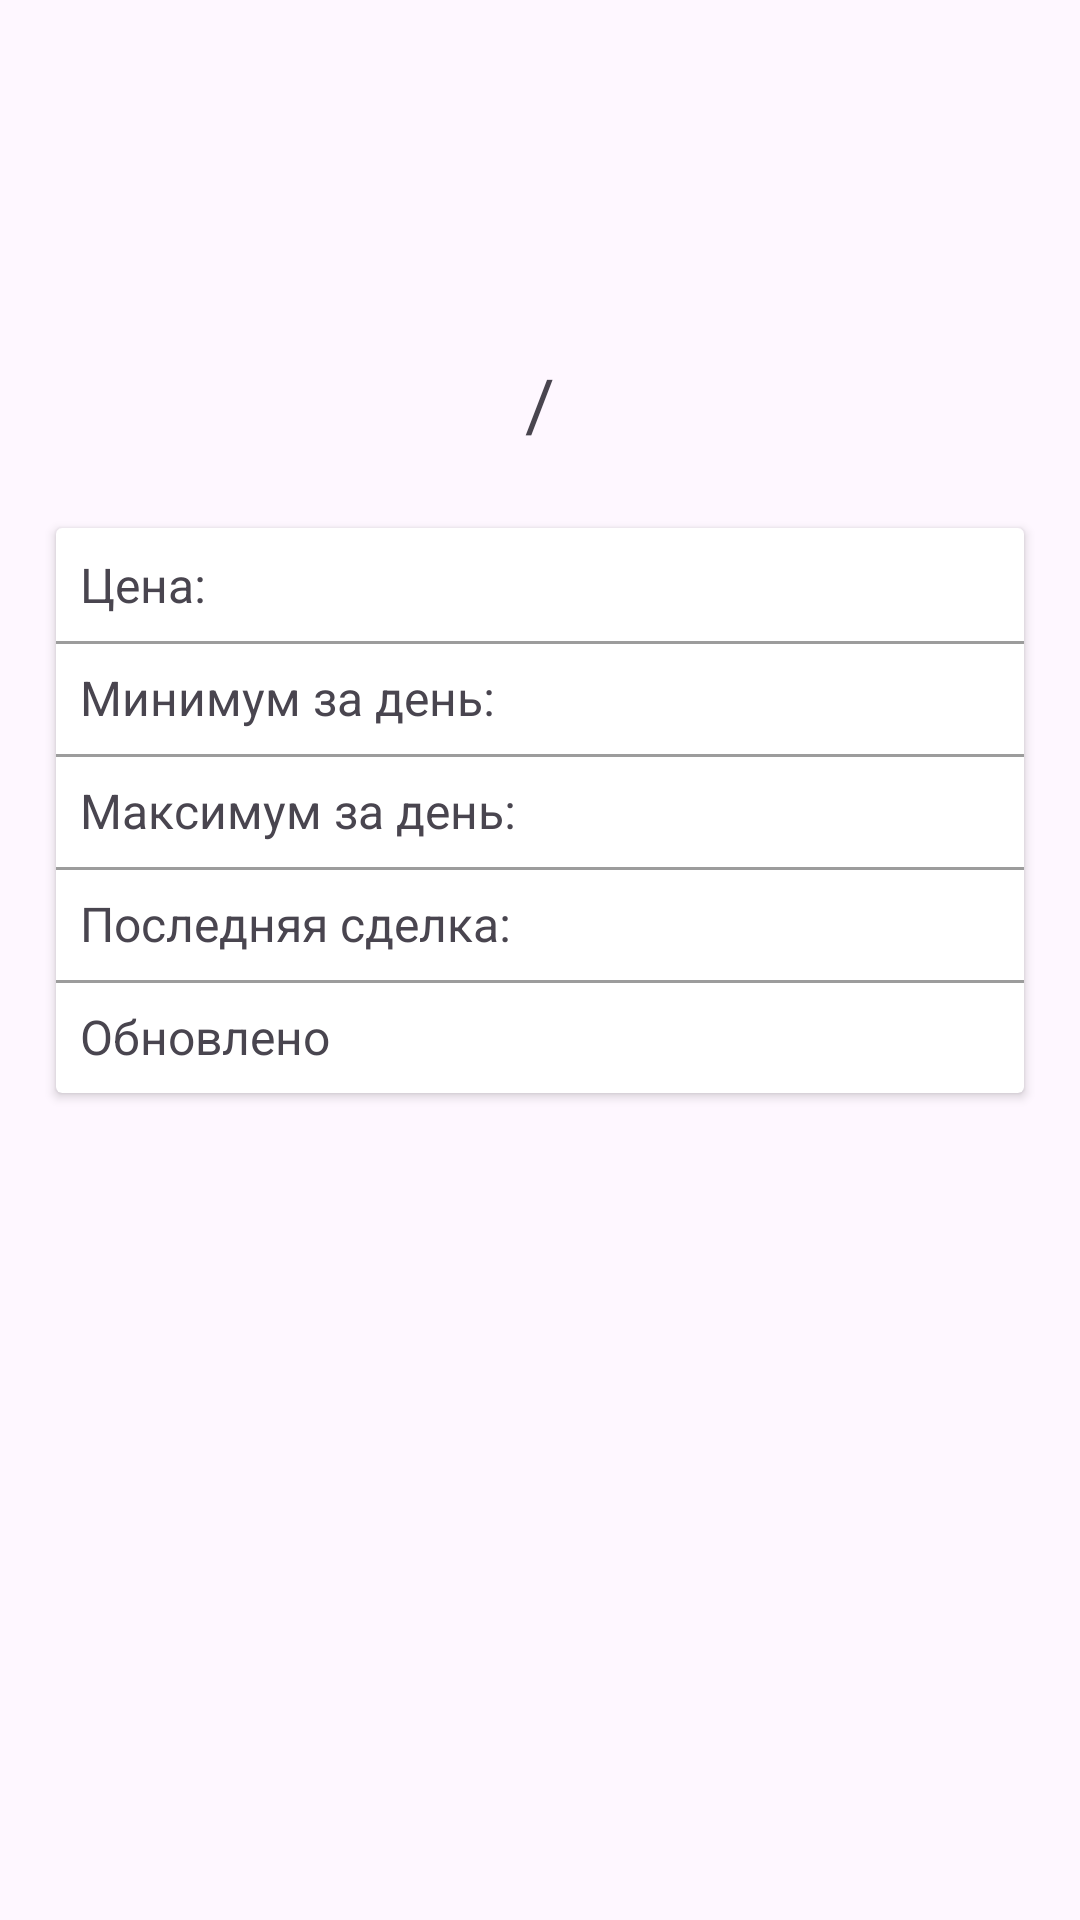

Reconstruct the res/layout file that produces this screen, plus the resources it refers to.
<!-- AndroidManifest.xml: application theme Theme.Crypto_app -->
<!-- res/layout/activity_details_coin.xml -->
<?xml version="1.0" encoding="utf-8"?>
<androidx.constraintlayout.widget.ConstraintLayout xmlns:android="http://schemas.android.com/apk/res/android"
    xmlns:app="http://schemas.android.com/apk/res-auto"
    xmlns:tools="http://schemas.android.com/tools"
    android:layout_width="match_parent"
    android:layout_height="match_parent"
    tools:context=".DetailsCoinActivity">

    <ImageView
        android:id="@+id/imageViewCoinDetails"
        android:layout_width="80dp"
        android:layout_height="80dp"
        android:layout_margin="16dp"
        app:layout_constraintEnd_toEndOf="parent"
        app:layout_constraintStart_toStartOf="parent"
        app:layout_constraintTop_toTopOf="parent"
        tools:src="@tools:sample/avatars" />

    <LinearLayout
        android:id="@+id/linearLayoutDetails"
        android:layout_width="wrap_content"
        android:layout_height="wrap_content"
        android:layout_margin="16dp"
        app:layout_constraintEnd_toEndOf="parent"
        app:layout_constraintStart_toStartOf="parent"
        app:layout_constraintTop_toBottomOf="@id/imageViewCoinDetails">

        <TextView
            android:id="@+id/textViewFSymbol"
            android:layout_width="wrap_content"
            android:layout_height="wrap_content"
            android:textColor="@android:color/holo_purple"
            android:textSize="24sp"
            tools:text="BTH" />

        <TextView
            android:id="@+id/textViewTrack"
            android:layout_width="wrap_content"
            android:layout_height="wrap_content"
            android:padding="6dp"
            android:text="@string/track"
            android:textSize="24sp" />

        <TextView
            android:id="@+id/textViewToSymbol"
            android:layout_width="wrap_content"
            android:layout_height="wrap_content"
            android:textColor="@android:color/holo_blue_dark"
            android:textSize="24sp"
            tools:text="USD" />

    </LinearLayout>

    <androidx.cardview.widget.CardView
        android:layout_width="match_parent"
        android:layout_height="wrap_content"
        app:cardUseCompatPadding="true"
        android:layout_margin="16dp"
        app:layout_constraintTop_toBottomOf="@+id/linearLayoutDetails">

        <androidx.constraintlayout.widget.ConstraintLayout
            android:layout_width="match_parent"
            android:layout_height="match_parent"
            android:paddingTop="8dp"
            android:paddingBottom="8dp">

            <TextView
                android:id="@+id/textViewLabelPrice"
                android:layout_width="wrap_content"
                android:layout_height="wrap_content"
                android:paddingStart="8dp"
                android:paddingEnd="8dp"
                android:text="@string/price"
                android:textSize="16sp"
                app:layout_constraintStart_toStartOf="parent"
                app:layout_constraintTop_toTopOf="parent" />

            <TextView
                android:id="@+id/textViewPrice"
                android:layout_width="wrap_content"
                android:layout_height="wrap_content"
                android:layout_marginStart="8dp"
                android:textSize="16sp"
                app:layout_constraintStart_toEndOf="@+id/textViewLabelPrice"
                app:layout_constraintTop_toTopOf="parent"
                tools:text="8888.8" />

            <View
                android:layout_width="match_parent"
                android:layout_height="1dp"
                android:layout_marginTop="8dp"
                android:background="#63000000"
                app:layout_constraintTop_toBottomOf="@id/textViewLabelPrice" />

            <TextView
                android:id="@+id/textViewLabelMin"
                android:layout_width="wrap_content"
                android:layout_height="wrap_content"
                android:layout_marginTop="16dp"
                android:paddingStart="8dp"
                android:paddingEnd="8dp"
                android:text="@string/min_day"
                android:textSize="16sp"
                app:layout_constraintStart_toStartOf="parent"
                app:layout_constraintTop_toBottomOf="@+id/textViewLabelPrice" />

            <TextView
                android:id="@+id/textViewMin"
                android:layout_width="wrap_content"
                android:layout_height="wrap_content"
                android:layout_marginStart="8dp"
                android:layout_marginTop="16dp"
                android:textSize="16sp"
                android:textColor="@android:color/holo_red_light"
                app:layout_constraintStart_toEndOf="@+id/textViewLabelMin"
                app:layout_constraintTop_toBottomOf="@+id/textViewLabelPrice"
                tools:text="5555.5" />

            <View
                android:layout_width="match_parent"
                android:layout_height="1dp"
                android:layout_marginTop="8dp"
                android:background="#63000000"
                app:layout_constraintTop_toBottomOf="@id/textViewLabelMin" />

            <TextView
                android:id="@+id/textViewLabelMax"
                android:layout_width="wrap_content"
                android:layout_height="wrap_content"
                android:layout_marginTop="16dp"
                android:paddingStart="8dp"
                android:paddingEnd="8dp"
                android:text="@string/max_day"
                android:textSize="16sp"
                app:layout_constraintStart_toStartOf="parent"
                app:layout_constraintTop_toBottomOf="@+id/textViewLabelMin" />

            <TextView
                android:id="@+id/textViewMax"
                android:layout_width="wrap_content"
                android:layout_height="wrap_content"
                android:layout_marginStart="8dp"
                android:layout_marginTop="16dp"
                android:textSize="16sp"
                android:textColor="@android:color/holo_green_light"
                app:layout_constraintStart_toEndOf="@+id/textViewLabelMax"
                app:layout_constraintTop_toBottomOf="@+id/textViewLabelMin"
                tools:text="7777.7" />

            <View
                android:layout_width="match_parent"
                android:layout_height="1dp"
                android:layout_marginTop="8dp"
                android:background="#63000000"
                app:layout_constraintTop_toBottomOf="@id/textViewLabelMax" />

            <TextView
                android:id="@+id/textViewLabelLastDeal"
                android:layout_width="wrap_content"
                android:layout_height="wrap_content"
                android:layout_marginTop="16dp"
                android:paddingStart="8dp"
                android:paddingEnd="8dp"
                android:text="@string/last_deal"
                android:textSize="16sp"
                app:layout_constraintStart_toStartOf="parent"
                app:layout_constraintTop_toBottomOf="@+id/textViewLabelMax" />

            <TextView
                android:id="@+id/textViewLastDeal"
                android:layout_width="wrap_content"
                android:layout_height="wrap_content"
                android:layout_marginStart="8dp"
                android:layout_marginTop="16dp"
                android:textSize="16sp"
                app:layout_constraintStart_toEndOf="@+id/textViewLabelLastDeal"
                app:layout_constraintTop_toBottomOf="@+id/textViewLabelMax"
                tools:text="Bitfinex" />

            <View
                android:layout_width="match_parent"
                android:layout_height="1dp"
                android:layout_marginTop="8dp"
                android:background="#63000000"
                app:layout_constraintTop_toBottomOf="@id/textViewLabelLastDeal" />

            <TextView
                android:id="@+id/textViewLabelLastTime"
                android:layout_width="wrap_content"
                android:layout_height="wrap_content"
                android:layout_marginTop="16dp"
                android:paddingStart="8dp"
                android:paddingEnd="8dp"
                android:text="@string/update"
                android:textSize="16sp"
                app:layout_constraintStart_toStartOf="parent"
                app:layout_constraintTop_toBottomOf="@+id/textViewLabelLastDeal" />

            <TextView
                android:id="@+id/textViewLastTime"
                android:layout_width="wrap_content"
                android:layout_height="wrap_content"
                android:layout_marginStart="8dp"
                android:layout_marginTop="16dp"
                android:textSize="16sp"
                app:layout_constraintStart_toEndOf="@+id/textViewLabelLastTime"
                app:layout_constraintTop_toBottomOf="@+id/textViewLabelLastDeal"
                tools:text="24:24:24" />

        </androidx.constraintlayout.widget.ConstraintLayout>


    </androidx.cardview.widget.CardView>
</androidx.constraintlayout.widget.ConstraintLayout>
<!-- resources referenced by this layout -->
<resources>
  <string name="last_deal">Последняя сделка:</string>
  <string name="max_day">Максимум за день:</string>
  <string name="min_day">Минимум за день:</string>
  <string name="price">Цена:</string>
  <string name="track">/</string>
  <string name="update">Обновлено</string>
  <style name="Theme.Crypto_app" parent="Base.Theme.Crypto_app" />
  <style name="Base.Theme.Crypto_app" parent="Theme.Material3.DayNight">
          
          
      </style>
</resources>
